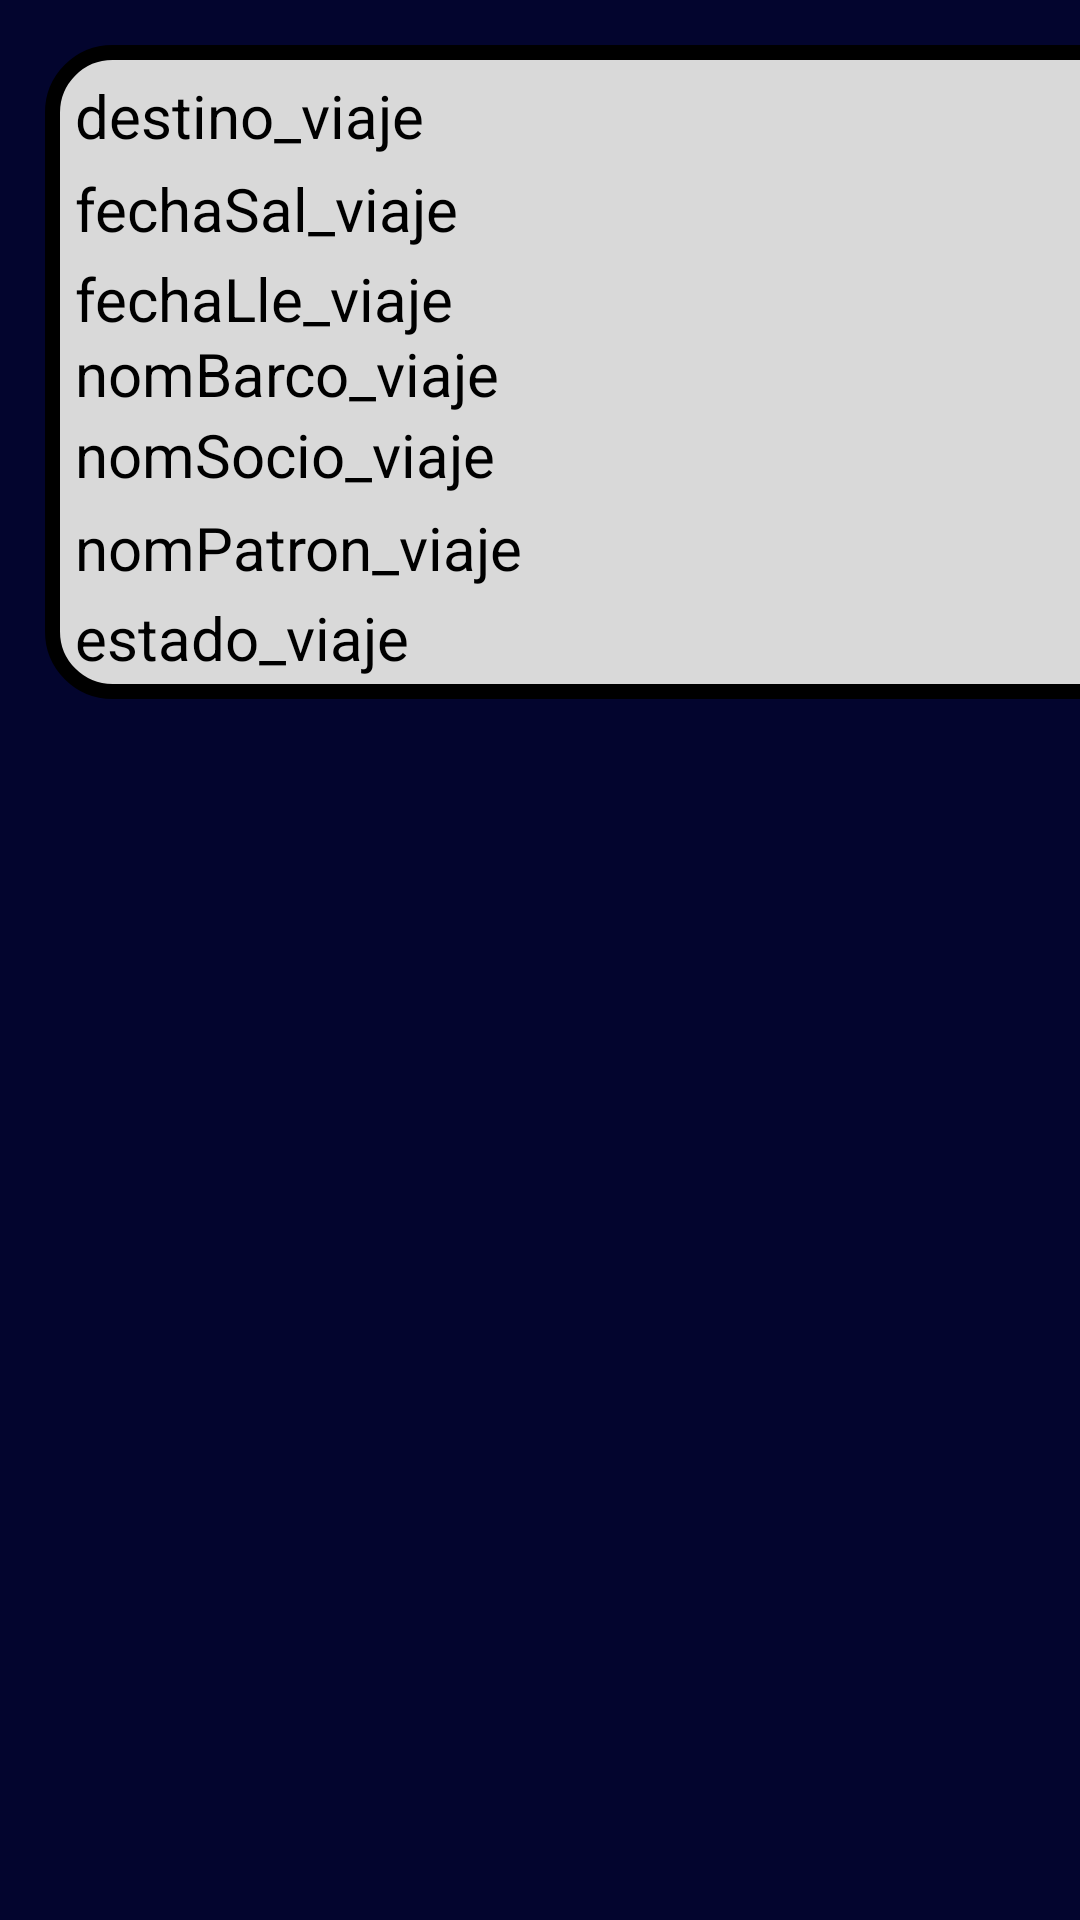

Reconstruct the res/layout file that produces this screen, plus the resources it refers to.
<!-- AndroidManifest.xml: application theme Theme.ParcBarcos.NoActionBar -->
<!-- res/layout/list_viajes.xml -->
<?xml version="1.0" encoding="utf-8"?>
<LinearLayout
    xmlns:android="http://schemas.android.com/apk/res/android"
    android:layout_width="match_parent"
    android:orientation="horizontal"
    android:layout_height="match_parent"
    android:background="#03052E">

    <RelativeLayout
        android:layout_width="380dp"
        android:layout_height="218dp"
        android:layout_marginLeft="15dp"
        android:layout_marginTop="15dp"
        android:layout_marginRight="15dp"
        android:layout_marginBottom="15dp"
        android:background="@drawable/bordes">

        <TextView
            android:id="@+id/txtId_viaje"
            android:layout_width="wrap_content"
            android:layout_height="wrap_content"
            android:layout_alignParentEnd="true"
            android:layout_marginTop="15dp"
            android:layout_marginEnd="15dp"
            android:text="1"
            android:textColor="@color/black"
            android:textSize="25sp"
            android:textStyle="bold">

        </TextView>

        <TextView
            android:id="@+id/txtDestino"
            android:layout_width="wrap_content"
            android:layout_height="wrap_content"
            android:layout_marginStart="10dp"
            android:layout_marginTop="10dp"
            android:text="destino_viaje"
            android:textColor="@color/black"
            android:textSize="20dp">

        </TextView>

        <TextView
            android:id="@+id/txtFecha_Sal"
            android:layout_width="wrap_content"
            android:layout_height="28dp"
            android:layout_below="@+id/txtDestino"
            android:layout_alignParentStart="true"
            android:layout_alignParentBottom="true"
            android:layout_marginStart="10dp"
            android:layout_marginTop="4dp"
            android:layout_marginBottom="115dp"
            android:text="fechaSal_viaje"
            android:textColor="@color/black"
            android:textSize="20dp">

        </TextView>

        <TextView
            android:id="@+id/txtFecha_Lle"
            android:layout_width="wrap_content"
            android:layout_height="wrap_content"
            android:layout_alignParentBottom="true"
            android:layout_marginStart="10dp"
            android:layout_marginBottom="120dp"
            android:text="fechaLle_viaje"
            android:textColor="@color/black"
            android:textSize="20dp" />

        <TextView

            android:id="@+id/txtNomBarco_viaje"
            android:layout_width="wrap_content"
            android:layout_height="wrap_content"
            android:layout_alignParentTop="true"
            android:layout_alignParentBottom="true"
            android:layout_marginStart="10dp"
            android:layout_marginTop="96dp"
            android:layout_marginBottom="48dp"
            android:text="nomBarco_viaje"
            android:textColor="@color/black"
            android:textSize="20dp" />

        <TextView
            android:id="@+id/txtNomPatron_viaje"
            android:layout_width="wrap_content"
            android:layout_height="wrap_content"
            android:layout_alignParentBottom="true"
            android:layout_marginStart="10dp"
            android:layout_marginBottom="37dp"
            android:text="nomPatron_viaje"
            android:textColor="@color/black"
            android:textSize="20dp" />

        <TextView
            android:id="@+id/txtNomSocio_viaje"
            android:layout_width="wrap_content"
            android:layout_height="wrap_content"
            android:layout_alignParentBottom="true"
            android:layout_marginStart="10dp"
            android:layout_marginBottom="68dp"
            android:text="nomSocio_viaje"
            android:textColor="@color/black"
            android:textSize="20dp" />

        <TextView
            android:id="@+id/txtEst_viaje"
            android:layout_width="wrap_content"
            android:layout_height="wrap_content"
            android:layout_alignParentBottom="true"
            android:layout_marginStart="10dp"
            android:layout_marginBottom="7dp"
            android:text="estado_viaje"
            android:textColor="@color/black"
            android:textSize="20dp" />
    </RelativeLayout>
</LinearLayout>
<!-- resources referenced by this layout -->
<resources>
  <!-- drawable bordes (drawable) -->
  <?xml version="1.0" encoding="utf-8"?>
  <shape xmlns:android="http://schemas.android.com/apk/res/android">
      <solid android:color="#D9D9D9"></solid>
      <corners android:radius="20dp"></corners>
      <stroke android:color="@color/black" android:width="5dp"></stroke>
  </shape>
  <style name="Theme.ParcBarcos.NoActionBar">
          <item name="windowActionBar">false</item>
          <item name="windowNoTitle">true</item>
      </style>
  <!-- not gathered from this repository: default colours our renderer supplied (Android Studio template values) -->
  <color name="black">#FF000000</color>
</resources>
